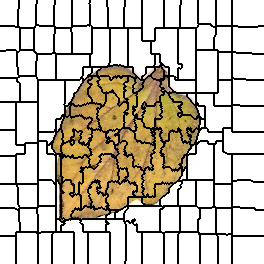

Data behind this chart, as committed beside it:
0, 0, 0, 0, 0, 0, 0, 0, 0, 0, 0, 0, 0, 0, 0, 0, 0, 0, 0, 1, 1, 1, 1, 1
0, 0, 0, 0, 0, 0, 0, 0, 0, 0, 0, 0, 0, 0, 0, 0, 0, 0, 0, 1, 1, 1, 1, 1
0, 0, 0, 0, 0, 0, 0, 0, 0, 0, 0, 0, 0, 0, 0, 0, 0, 0, 0, 1, 1, 1, 1, 1
0, 0, 0, 0, 0, 0, 0, 0, 0, 0, 0, 0, 0, 0, 0, 0, 0, 0, 0, 1, 1, 1, 1, 1
0, 0, 0, 0, 0, 0, 0, 0, 0, 0, 0, 0, 0, 0, 0, 0, 0, 0, 0, 1, 1, 1, 1, 1
0, 0, 0, 0, 0, 0, 0, 0, 0, 0, 0, 0, 0, 0, 0, 0, 0, 0, 0, 1, 1, 1, 1, 1
0, 0, 0, 0, 0, 0, 0, 0, 0, 0, 0, 0, 0, 0, 0, 0, 0, 0, 0, 1, 1, 1, 1, 1
0, 0, 0, 0, 0, 0, 0, 0, 0, 0, 0, 0, 0, 0, 0, 0, 0, 0, 0, 1, 1, 1, 1, 1
0, 0, 0, 0, 0, 0, 0, 0, 0, 0, 0, 0, 0, 0, 0, 0, 0, 0, 0, 1, 1, 1, 1, 1
0, 0, 0, 0, 0, 0, 0, 0, 0, 0, 0, 0, 0, 0, 0, 0, 0, 0, 1, 1, 1, 1, 1, 1
0, 0, 0, 0, 0, 0, 0, 0, 0, 0, 0, 0, 0, 0, 0, 0, 0, 0, 1, 1, 1, 1, 1, 1
0, 0, 0, 0, 0, 0, 0, 0, 0, 0, 0, 0, 0, 0, 0, 0, 0, 0, 1, 1, 1, 1, 1, 1
0, 0, 0, 0, 0, 0, 0, 0, 0, 0, 0, 0, 0, 0, 0, 0, 0, 0, 1, 1, 1, 1, 1, 1
0, 0, 0, 0, 0, 0, 0, 0, 0, 0, 0, 0, 0, 0, 0, 0, 0, 0, 1, 1, 1, 1, 1, 1
0, 0, 0, 0, 0, 0, 0, 0, 0, 0, 0, 0, 0, 0, 0, 0, 0, 0, 1, 1, 1, 1, 1, 1
0, 0, 0, 0, 0, 0, 0, 0, 0, 0, 0, 0, 0, 0, 0, 0, 0, 0, 1, 1, 1, 1, 1, 1
0, 0, 0, 0, 0, 0, 0, 0, 0, 0, 0, 0, 0, 0, 0, 0, 0, 0, 1, 1, 1, 1, 1, 1
0, 0, 0, 0, 0, 0, 0, 0, 0, 0, 0, 0, 0, 0, 0, 0, 0, 0, 1, 1, 1, 1, 1, 1
0, 0, 0, 0, 0, 0, 0, 0, 0, 0, 0, 0, 0, 0, 0, 0, 0, 0, 1, 1, 1, 1, 1, 1
0, 0, 0, 0, 0, 0, 0, 0, 0, 0, 0, 0, 0, 0, 0, 0, 0, 0, 1, 1, 1, 1, 1, 1
0, 0, 0, 0, 0, 0, 0, 0, 0, 0, 0, 0, 0, 0, 0, 0, 0, 0, 1, 1, 1, 1, 1, 1
0, 0, 0, 0, 0, 0, 0, 0, 0, 0, 0, 0, 0, 0, 0, 0, 0, 0, 1, 1, 1, 1, 1, 1
0, 0, 0, 0, 0, 0, 0, 0, 0, 0, 0, 0, 0, 0, 0, 0, 0, 0, 1, 1, 1, 1, 1, 1
0, 0, 0, 0, 0, 0, 0, 0, 0, 0, 0, 0, 0, 0, 0, 0, 0, 0, 1, 1, 1, 1, 1, 1
0, 0, 0, 0, 0, 0, 0, 0, 0, 0, 0, 0, 0, 0, 0, 0, 0, 0, 1, 1, 1, 1, 1, 1
0, 0, 0, 0, 0, 0, 0, 0, 0, 0, 0, 0, 0, 0, 0, 0, 0, 0, 1, 1, 1, 1, 1, 1
17, 17, 17, 17, 17, 17, 17, 17, 17, 17, 17, 17, 17, 17, 17, 0, 0, 0, 17, 1, 1, 1, 1, 1
17, 17, 17, 17, 17, 17, 17, 17, 17, 17, 17, 17, 17, 17, 17, 17, 17, 17, 17, 1, 1, 1, 1, 1
17, 17, 17, 17, 17, 17, 17, 17, 17, 17, 17, 17, 17, 17, 17, 17, 17, 17, 17, 17, 20, 20, 20, 20
17, 17, 17, 17, 17, 17, 17, 17, 17, 17, 17, 17, 17, 17, 17, 17, 17, 17, 17, 17, 20, 20, 20, 20
17, 17, 17, 17, 17, 17, 17, 17, 17, 17, 17, 17, 17, 17, 17, 17, 17, 17, 17, 17, 20, 20, 20, 20
17, 17, 17, 17, 17, 17, 17, 17, 17, 17, 17, 17, 17, 17, 17, 17, 17, 17, 17, 17, 20, 20, 20, 20
17, 17, 17, 17, 17, 17, 17, 17, 17, 17, 17, 17, 17, 17, 17, 17, 17, 17, 17, 17, 20, 20, 20, 20
17, 17, 17, 17, 17, 17, 17, 17, 17, 17, 17, 17, 17, 17, 17, 17, 17, 17, 17, 17, 20, 20, 20, 20
17, 17, 17, 17, 17, 17, 17, 17, 17, 17, 17, 17, 17, 17, 17, 17, 17, 17, 17, 17, 20, 20, 20, 20
17, 17, 17, 17, 17, 17, 17, 17, 17, 17, 17, 17, 17, 17, 17, 17, 17, 17, 17, 17, 20, 20, 20, 20
17, 17, 17, 17, 17, 17, 17, 17, 17, 17, 17, 17, 17, 17, 17, 17, 17, 17, 17, 17, 20, 20, 20, 20
17, 17, 17, 17, 17, 17, 17, 17, 17, 17, 17, 17, 17, 17, 17, 17, 17, 17, 17, 17, 20, 20, 20, 20
17, 17, 17, 17, 17, 17, 17, 17, 17, 17, 17, 17, 17, 17, 17, 17, 17, 17, 17, 17, 20, 20, 20, 20
17, 17, 17, 17, 17, 17, 17, 17, 17, 17, 17, 17, 17, 17, 17, 17, 17, 17, 17, 17, 20, 20, 20, 20
17, 17, 17, 17, 17, 17, 17, 17, 17, 17, 17, 17, 17, 17, 17, 17, 17, 17, 17, 17, 20, 20, 20, 20
17, 17, 17, 17, 17, 17, 17, 17, 17, 17, 17, 17, 17, 17, 17, 17, 17, 17, 17, 17, 20, 20, 20, 20
17, 17, 17, 17, 17, 17, 17, 17, 17, 17, 17, 17, 17, 17, 17, 17, 17, 17, 17, 17, 20, 20, 20, 20
17, 17, 17, 17, 17, 17, 17, 17, 17, 17, 17, 17, 17, 17, 17, 17, 17, 17, 17, 17, 20, 20, 20, 20
17, 17, 17, 17, 17, 17, 17, 17, 17, 17, 17, 17, 17, 17, 17, 17, 17, 17, 17, 17, 20, 20, 20, 20
17, 17, 17, 17, 17, 17, 17, 17, 17, 17, 17, 17, 17, 17, 17, 17, 17, 17, 17, 17, 20, 20, 20, 20
17, 17, 17, 17, 17, 17, 17, 17, 17, 17, 17, 17, 17, 17, 17, 17, 17, 17, 17, 17, 20, 20, 20, 20
17, 17, 17, 17, 17, 17, 17, 17, 17, 17, 17, 17, 17, 17, 17, 17, 17, 17, 17, 17, 20, 20, 20, 20
17, 17, 17, 17, 17, 17, 17, 17, 17, 17, 17, 17, 17, 17, 17, 17, 17, 17, 17, 17, 20, 20, 20, 20
17, 17, 17, 17, 17, 17, 17, 17, 17, 17, 17, 17, 17, 17, 17, 17, 17, 17, 17, 17, 20, 20, 20, 20
17, 17, 17, 17, 17, 17, 27, 27, 27, 27, 27, 27, 27, 27, 27, 27, 17, 17, 17, 17, 28, 28, 28, 28
27, 27, 27, 27, 27, 27, 27, 27, 27, 27, 27, 27, 27, 27, 27, 27, 27, 17, 17, 28, 28, 28, 28, 28
27, 27, 27, 27, 27, 27, 27, 27, 27, 27, 27, 27, 27, 27, 27, 27, 27, 28, 28, 28, 28, 28, 28, 28
27, 27, 27, 27, 27, 27, 27, 27, 27, 27, 27, 27, 27, 27, 27, 27, 27, 28, 28, 28, 28, 28, 28, 28
27, 27, 27, 27, 27, 27, 27, 27, 27, 27, 27, 27, 27, 27, 27, 27, 27, 28, 28, 28, 28, 28, 28, 28
27, 27, 27, 27, 27, 27, 27, 27, 27, 27, 27, 27, 27, 27, 27, 27, 27, 28, 28, 28, 28, 28, 28, 28
27, 27, 27, 27, 27, 27, 27, 27, 27, 27, 27, 27, 27, 27, 27, 27, 27, 28, 28, 28, 28, 28, 28, 28
27, 27, 27, 27, 27, 27, 27, 27, 27, 27, 27, 27, 27, 27, 27, 27, 27, 28, 28, 28, 28, 28, 28, 28
27, 27, 27, 27, 27, 27, 27, 27, 27, 27, 27, 27, 27, 27, 27, 27, 27, 28, 28, 28, 28, 28, 28, 28
27, 27, 27, 27, 27, 27, 27, 27, 27, 27, 27, 27, 27, 27, 27, 27, 27, 28, 28, 28, 28, 28, 28, 28
27, 27, 27, 27, 27, 27, 27, 27, 27, 27, 27, 27, 27, 27, 27, 27, 27, 28, 28, 28, 28, 28, 28, 28
... 203 more rows
